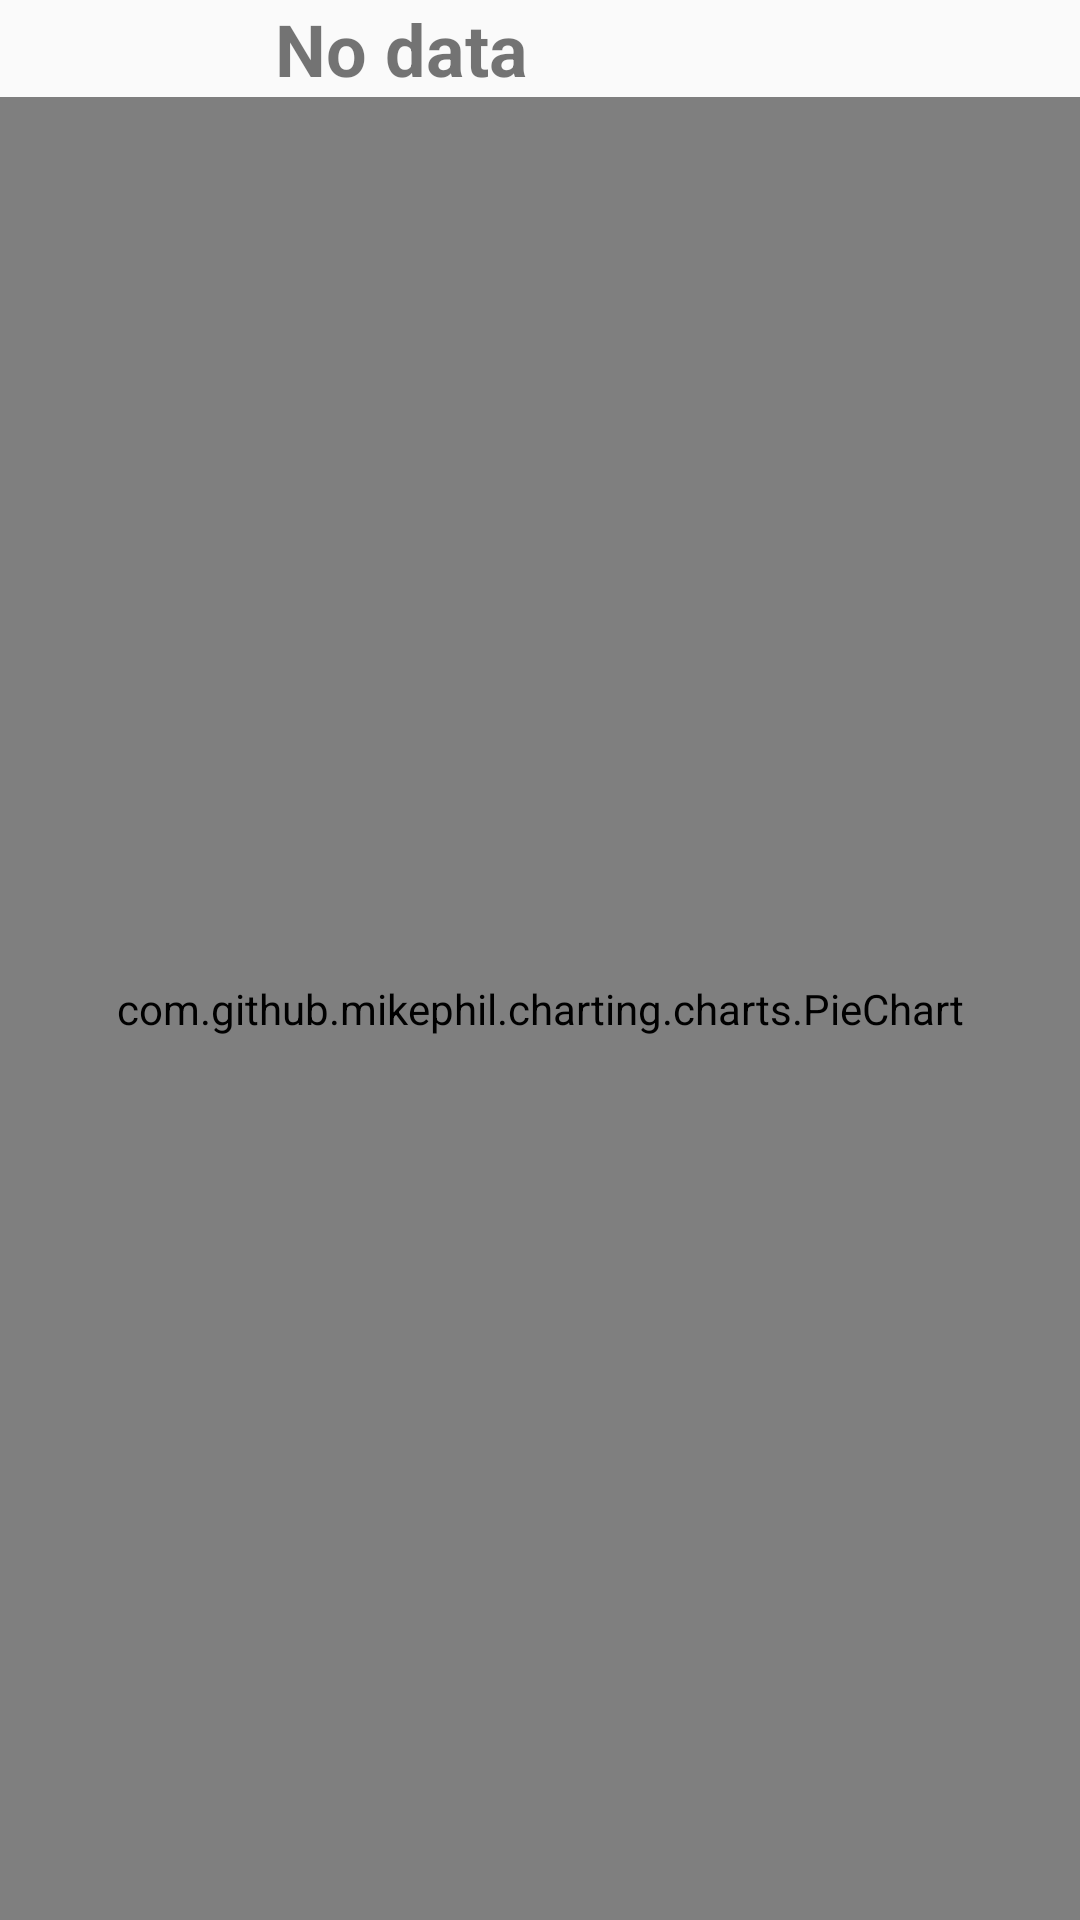

Layout XML and referenced resources for this Android screen:
<!-- AndroidManifest.xml: application theme AppTheme -->
<!-- res/layout/food_overview.xml -->
<?xml version="1.0" encoding="utf-8"?>
<android.support.constraint.ConstraintLayout xmlns:android="http://schemas.android.com/apk/res/android"
    xmlns:app="http://schemas.android.com/apk/res-auto"
    android:layout_width="match_parent"
    android:layout_height="match_parent">

    <LinearLayout xmlns:android="http://schemas.android.com/apk/res/android"
        android:id="@+id/linearLayout4"
        android:layout_width="0dp"
        android:layout_height="0dp"
        android:orientation="vertical"
        app:layout_constraintBottom_toBottomOf="parent"
        app:layout_constraintEnd_toEndOf="parent"
        app:layout_constraintStart_toStartOf="parent"
        app:layout_constraintTop_toTopOf="parent">

        <LinearLayout
            android:layout_width="match_parent"
            android:layout_height="wrap_content"
            android:gravity="top"
            android:orientation="horizontal">

            <ImageView
                android:id="@+id/imageView"
                android:layout_width="wrap_content"
                android:layout_height="wrap_content"
                android:layout_gravity="center_vertical"
                android:layout_weight="1"
                app:srcCompat="@mipmap/ic_time_fg" />

            <TextView
                android:id="@+id/textViewMinutes"
                android:layout_width="wrap_content"
                android:layout_height="wrap_content"
                android:layout_gravity="center_vertical"
                android:layout_weight="1"
                android:text="@string/no_data"
                android:textSize="24sp"
                android:textStyle="bold" />

            <ImageView
                android:id="@+id/imageViewVeggie"
                android:layout_width="wrap_content"
                android:layout_height="wrap_content"
                android:layout_gravity="center_vertical"
                android:layout_weight="1"
                app:srcCompat="@mipmap/ic_veggie_fg" />
        </LinearLayout>

        <com.github.mikephil.charting.charts.PieChart
            android:id="@+id/piechart"
            android:layout_width="match_parent"
            android:layout_height="0dp"
            android:layout_weight="1"
            android:gravity="center_horizontal|center_vertical">

        </com.github.mikephil.charting.charts.PieChart>

        <LinearLayout
            android:layout_width="match_parent"
            android:layout_height="wrap_content"
            android:gravity="bottom"
            android:orientation="horizontal">

            <ImageView
                android:id="@+id/imageViewBreak"
                android:layout_width="match_parent"
                android:layout_height="match_parent"
                android:layout_weight="1"
                app:srcCompat="@mipmap/ic_breakfast_foreground" />

            <ImageView
                android:id="@+id/imageViewLunch"
                android:layout_width="match_parent"
                android:layout_height="match_parent"
                android:layout_weight="1"
                app:srcCompat="@mipmap/ic_lunch_foreground" />

            <ImageView
                android:id="@+id/imageViewDinner"
                android:layout_width="match_parent"
                android:layout_height="match_parent"
                android:layout_weight="1"
                app:srcCompat="@mipmap/ic_dinne_fg" />

            <ImageView
                android:id="@+id/imageViewSnack"
                android:layout_width="match_parent"
                android:layout_height="match_parent"
                android:layout_weight="1"
                app:srcCompat="@mipmap/ic_snack_fg" />
        </LinearLayout>

    </LinearLayout>
</android.support.constraint.ConstraintLayout>
<!-- resources referenced by this layout -->
<resources>
  <!-- mipmap ic_breakfast_foreground: png bitmap (mipmap-hdpi, 3122 bytes) -->
  <!-- mipmap ic_dinne_fg: png bitmap (mipmap-hdpi, 1741 bytes) -->
  <!-- mipmap ic_lunch_foreground: png bitmap (mipmap-hdpi, 2003 bytes) -->
  <!-- mipmap ic_snack_fg: png bitmap (mipmap-hdpi, 2090 bytes) -->
  <!-- mipmap ic_time_fg: png bitmap (mipmap-hdpi, 2055 bytes) -->
  <!-- mipmap ic_veggie_fg: png bitmap (mipmap-hdpi, 1939 bytes) -->
  <string name="no_data">No data</string>
  <style name="AppTheme" parent="Theme.AppCompat.Light.DarkActionBar">
          
          <item name="colorPrimary">@color/colorPrimary</item>
          <item name="colorPrimaryDark">@color/colorPrimaryDark</item>
          <item name="colorAccent">@color/colorAccent</item>
          <item name="colorControlHighlight">@color/button_press</item>
      </style>
  <color name="colorPrimary">#33b247</color>
  <color name="colorPrimaryDark">#2a913a</color>
  <color name="colorAccent">#000000</color>
  <color name="button_press">#15dba0</color>
</resources>
